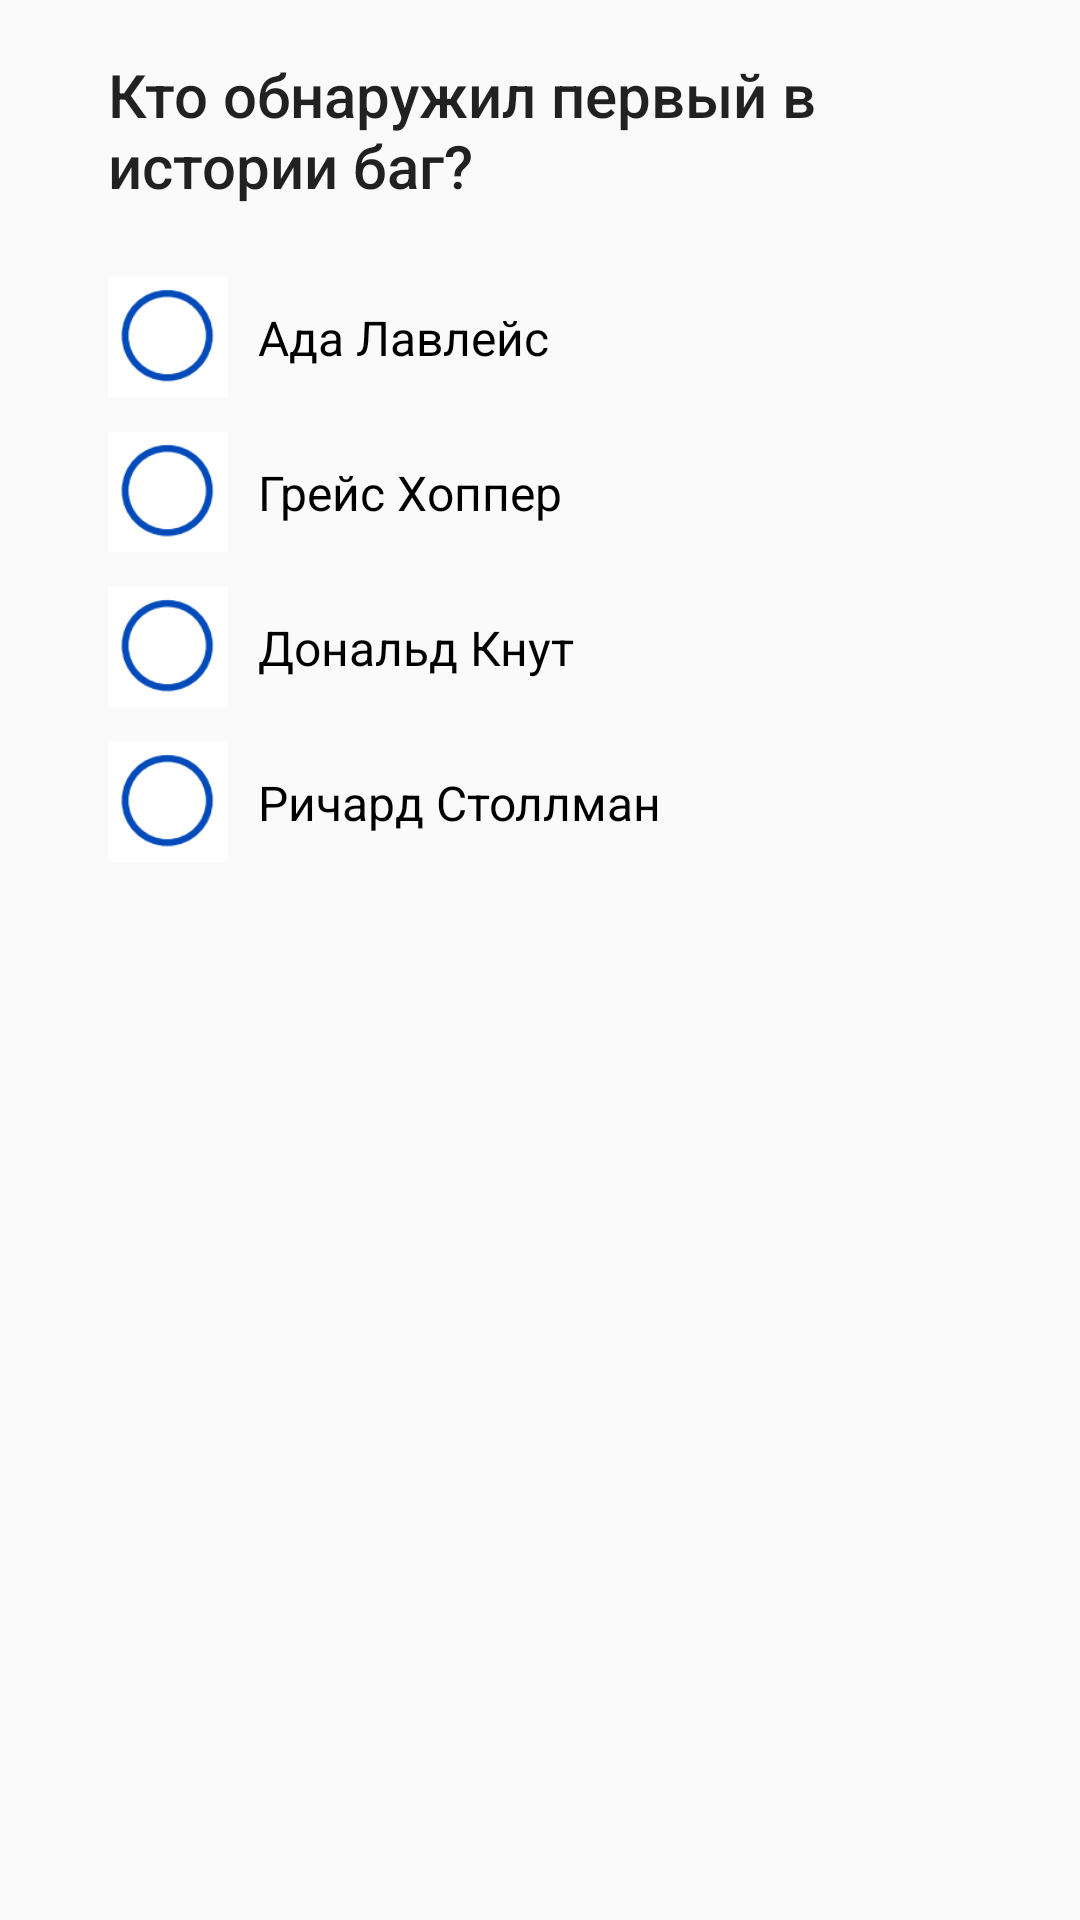

The Android layout XML behind this screen, and the referenced resources:
<!-- AndroidManifest.xml: application theme AppTheme -->
<!-- res/layout/fragment_question19.xml -->
<?xml version="1.0" encoding="utf-8"?>
<ScrollView
    xmlns:android="http://schemas.android.com/apk/res/android"
    xmlns:app="http://schemas.android.com/apk/res-auto"
    xmlns:tools="http://schemas.android.com/tools"
    android:layout_width="match_parent"
    android:layout_height="match_parent"
    tools:context=".questions.Question1Fragment">

    <androidx.constraintlayout.widget.ConstraintLayout
        android:layout_width="match_parent"
        android:layout_height="wrap_content">

        <TextView
            android:id="@+id/question19Title"
            style="@style/TextAppearance.AppCompat.Title"
            android:layout_width="0dp"
            android:layout_height="wrap_content"
            android:layout_marginTop="18dp"
            android:text="@string/question_19_title"
            android:textSize="20sp"
            app:layout_constraintEnd_toEndOf="@id/guideline2"
            app:layout_constraintStart_toStartOf="@id/guideline1"
            app:layout_constraintTop_toTopOf="parent" />

        <RadioGroup
            android:id="@+id/radioGroup"
            android:layout_width="0dp"
            android:layout_height="wrap_content"
            android:layout_marginTop="18dp"
            app:layout_constraintEnd_toEndOf="@id/guideline2"
            app:layout_constraintStart_toEndOf="@id/guideline1"
            app:layout_constraintTop_toBottomOf="@id/question19Title">

            <RadioButton
                android:id="@+id/answer1"
                style="@style/CustomRadioButtonStyle"
                android:layout_width="match_parent"
                android:layout_height="wrap_content"
                android:text="@string/question_19_answer1" />

            <RadioButton
                android:id="@+id/answer2"
                style="@style/CustomRadioButtonStyle"
                android:layout_width="match_parent"
                android:layout_height="wrap_content"
                android:text="@string/question_19_answer2" />

            <RadioButton
                android:id="@+id/answer3"
                style="@style/CustomRadioButtonStyle"
                android:layout_width="match_parent"
                android:layout_height="wrap_content"
                android:text="@string/question_19_answer3" />

            <RadioButton
                android:id="@+id/answer4"
                style="@style/CustomRadioButtonStyle"
                android:layout_width="match_parent"
                android:layout_height="wrap_content"
                android:text="@string/question_19_answer4" />
        </RadioGroup>

        <androidx.constraintlayout.widget.Guideline
            android:id="@+id/guideline1"
            android:layout_width="wrap_content"
            android:layout_height="wrap_content"
            android:orientation="vertical"
            app:layout_constraintGuide_begin="36dp" />

        <androidx.constraintlayout.widget.Guideline
            android:id="@+id/guideline2"
            android:layout_width="wrap_content"
            android:layout_height="wrap_content"
            android:orientation="vertical"
            app:layout_constraintGuide_end="12dp" />

    </androidx.constraintlayout.widget.ConstraintLayout>
</ScrollView>
<!-- resources referenced by this layout -->
<resources>
  <string name="question_19_answer1" translatable="false">Ада Лавлейс</string>
  <string name="question_19_answer2" translatable="false">Грейс Хоппер</string>
  <string name="question_19_answer3" translatable="false">Дональд Кнут</string>
  <string name="question_19_answer4" translatable="false">Ричард Столлман</string>
  <string name="question_19_title" translatable="false">Кто обнаружил первый в истории баг?</string>
  <style name="CustomRadioButtonStyle" parent="Widget.AppCompat.CompoundButton.RadioButton">
          <item name="android:button">@drawable/custom_checkbox</item>
          <item name="android:paddingTop">15dp</item>
          <item name="android:paddingBottom">15dp</item>
          <item name="android:paddingStart">10dp</item>
          <item name="android:textSize">16sp</item>
      </style>
  <style name="AppTheme" parent="Theme.AppCompat.Light.NoActionBar">
          <item name="colorPrimary">@color/colorPrimary</item>
          <item name="colorPrimaryDark">@color/colorPrimaryDark</item>
          <item name="colorAccent">@color/colorAccent</item>
      </style>
  <!-- drawable custom_checkbox (drawable) -->
  <?xml version="1.0" encoding="utf-8"?>
  <selector xmlns:android="http://schemas.android.com/apk/res/android">
      <item android:state_checked="false"
          android:drawable="@drawable/checkbox_off_custom_size" />
      <item android:state_checked="true"
          android:drawable="@drawable/checkbox_on_custom_size" />
  </selector>
  <color name="colorPrimary">#1e51a4</color>
  <color name="colorPrimaryDark">#123186</color>
  <color name="colorAccent">#EC0B43</color>
  <!-- drawable checkbox_off_custom_size (drawable) -->
  <?xml version="1.0" encoding="utf-8"?>
  <layer-list xmlns:android="http://schemas.android.com/apk/res/android">
      <item>
          <shape>
              <size
                  android:width="40dp"
                  android:height="40dp" />
              <solid android:color="@android:color/black" />
          </shape>
      </item>
      <item
          android:width="40dp"
          android:height="40dp"
          android:drawable="@drawable/checkbox_off" />
  </layer-list>
  <!-- drawable checkbox_on_custom_size (drawable) -->
  <?xml version="1.0" encoding="utf-8"?>
  <layer-list xmlns:android="http://schemas.android.com/apk/res/android">
      <item>
          <shape>
              <size
                  android:width="40dp"
                  android:height="40dp" />
              <solid android:color="@android:color/black" />
          </shape>
      </item>
      <item
          android:width="40dp"
          android:height="40dp"
          android:drawable="@drawable/checkbox_on" />
  </layer-list>
  <!-- drawable checkbox_off: png bitmap (drawable, 2817 bytes) -->
  <!-- drawable checkbox_on: png bitmap (drawable, 2722 bytes) -->
</resources>
